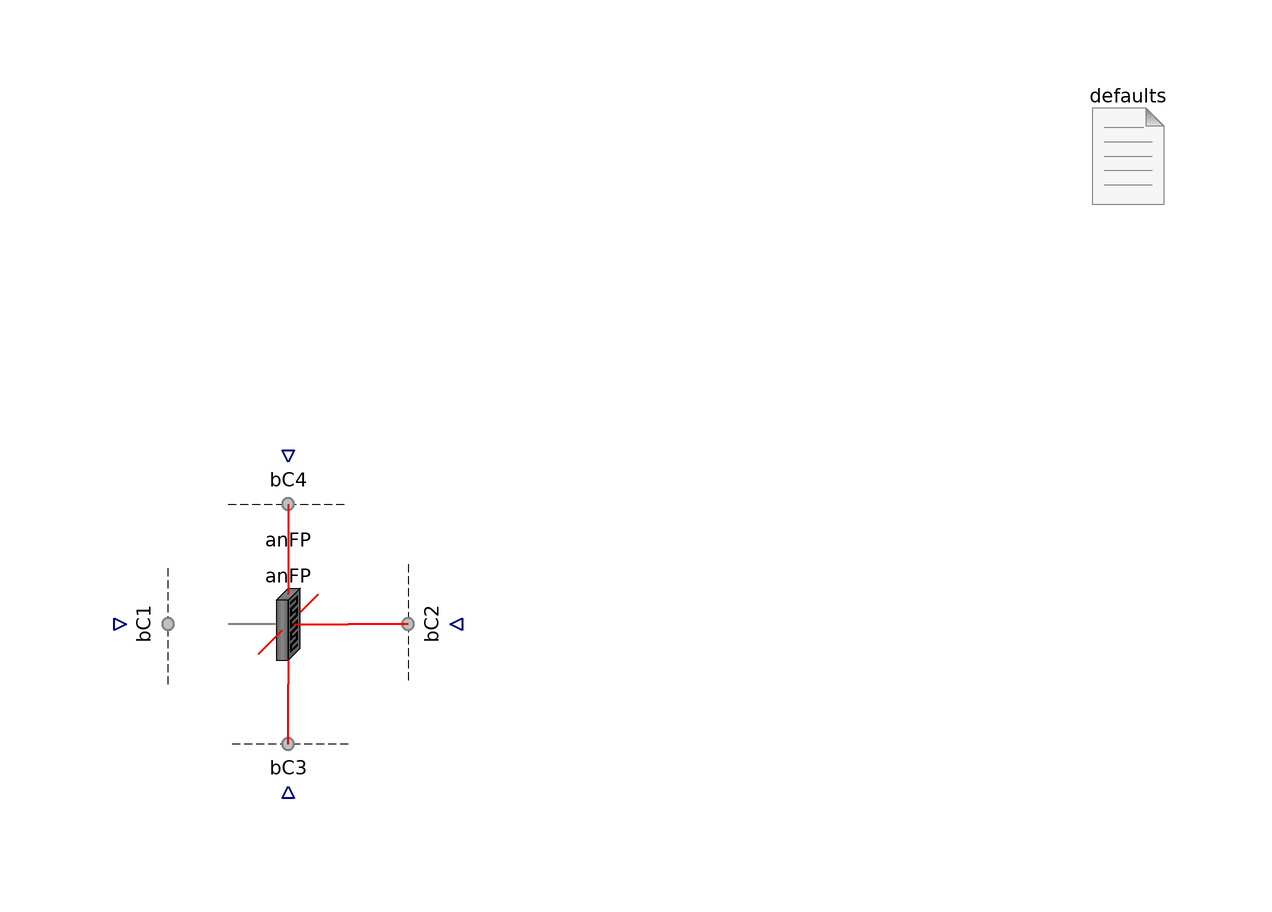

Above is the diagram view of the following Modelica model: its components placed by their Placement annotations and its connect equations drawn as lines.

model AnFP "Test the anode flow plate"
      import FCSys.Subregions.Phases;
      extends Modelica.Icons.Example;

      parameter Q.Length L_y[:]=fill(1*U.m/1, 1)
        "<html>Lengths along the channel (<i>L</i><sub>y</sub>)</html>"
        annotation (Dialog(group="Geometry"));
      parameter Q.Length L_z[:]=fill(5*U.mm/1, 1)
        "<html>Lengths across the channel (<i>L</i><sub>z</sub>)</html>"
        annotation (Dialog(group="Geometry"));
      final parameter Integer n_y=size(L_y, 1)
        "Number of regions along the channel" annotation (HideResult=true);
      final parameter Integer n_z=size(L_z, 1)
        "Number of regions across the channel" annotation (HideResult=true);
      inner FCSys.BCs.Defaults defaults(
        p=149.6*U.kPa,
        T=333.15*U.K,
        analysis=true)
        annotation (Placement(transformation(extent={{70,70},{90,90}})));
      AnFPs.AnFP anFP(final L_y=L_y, final L_z=L_z)
        annotation (Placement(transformation(extent={{-70,-10},{-50,10}})));

      FCSys.BCs.Face.Subregion0Current bC1[n_y, n_z](each gas(inclH2=true,
            inclH2O=true), each graphite(inclC=true, 'incle-'=true))
        annotation (Placement(transformation(
            extent={{-10,-10},{10,10}},
            rotation=90,
            origin={-84,0})));
      FCSys.BCs.Face.Subregion0Current bC2[n_y, n_z](each gas(inclH2=true,
            inclH2O=true), each graphite(inclC=true, 'incle-'=true))
        annotation (Placement(transformation(
            extent={{-10,-10},{10,10}},
            rotation=270,
            origin={-36,0})));

      FCSys.BCs.Face.Subregion0Current bC3[anFP.n_x, n_z](each gas(inclH2=true,
            inclH2O=true), each graphite(inclC=true, 'incle-'=true))
        annotation (Placement(transformation(
            extent={{-10,-10},{10,10}},
            rotation=180,
            origin={-60,-24})));
      FCSys.BCs.Face.Subregion0Current bC4[anFP.n_x, n_z](each gas(inclH2=true,
            inclH2O=true), each graphite(inclC=true, 'incle-'=true))
        annotation (Placement(transformation(
            extent={{-10,-10},{10,10}},
            rotation=0,
            origin={-60,24})));

    equation
      connect(bC1.face, anFP.negativeX) annotation (Line(
          points={{-80,3.65701e-16},{-80,6.10623e-16},{-70,6.10623e-16}},
          color={127,127,127},
          pattern=LinePattern.None,
          thickness=0.5,
          smooth=Smooth.None));

      connect(bC2.face, anFP.positiveX) annotation (Line(
          points={{-40,1.23436e-15},{-40,6.10623e-16},{-50,6.10623e-16}},
          color={240,0,0},
          thickness=0.5,
          smooth=Smooth.None));

      connect(bC3.face, anFP.negativeY) annotation (Line(
          points={{-60,-20},{-60,-10}},
          color={240,0,0},
          thickness=0.5,
          smooth=Smooth.None));
      connect(bC4.face, anFP.positiveY) annotation (Line(
          points={{-60,20},{-60,10}},
          color={240,0,0},
          thickness=0.5,
          smooth=Smooth.None));
      annotation (
        Diagram(graphics),
        experiment(StopTime=10),
        experimentSetupOutput,
        Commands(file(ensureSimulated=true) =
            "resources/scripts/Dymola/Regions.Examples.AnFP.mos"));
    end AnFP;